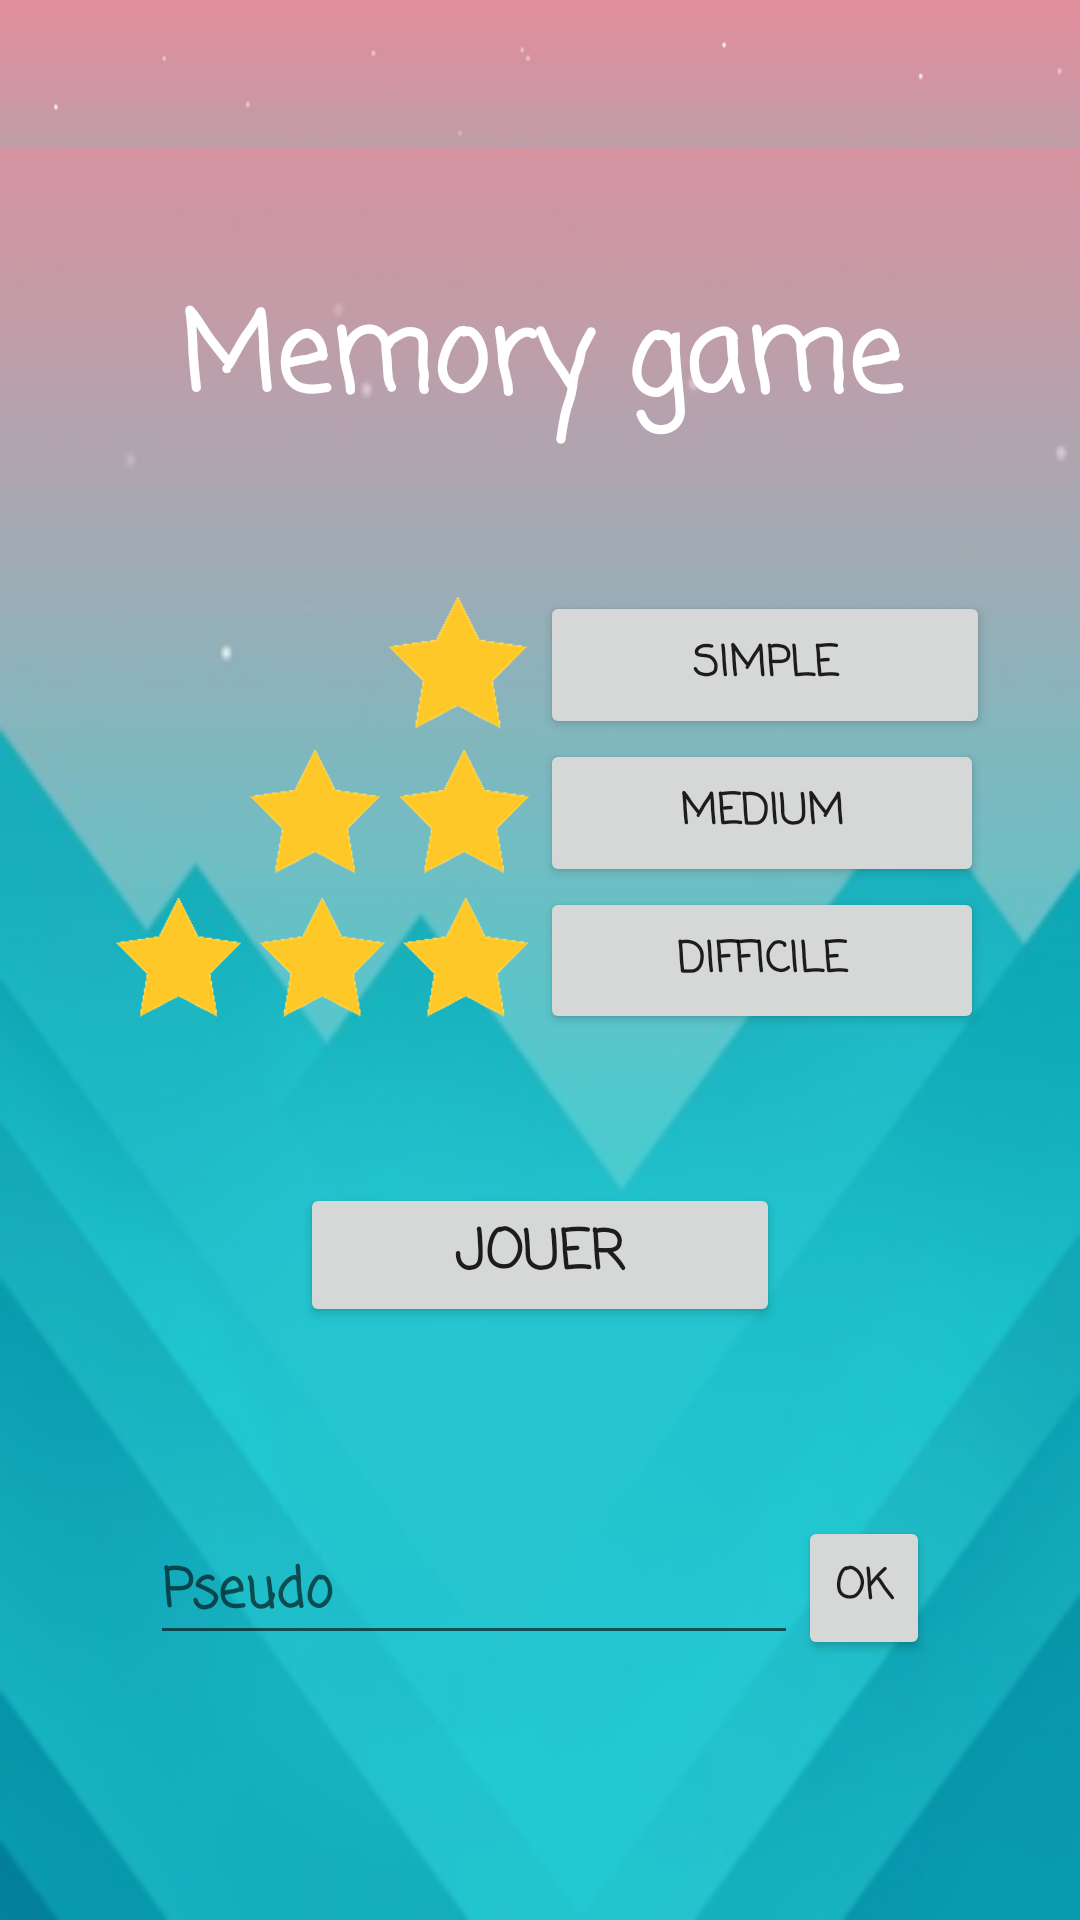

Layout XML and referenced resources for this Android screen:
<!-- AndroidManifest.xml: application theme AppTheme -->
<!-- res/layout/activity_menu.xml -->
<?xml version="1.0" encoding="utf-8"?>
<LinearLayout xmlns:android="http://schemas.android.com/apk/res/android"
    xmlns:app="http://schemas.android.com/apk/res-auto"
    xmlns:tools="http://schemas.android.com/tools"
    android:layout_width="match_parent"
    android:layout_height="match_parent"
    android:orientation="vertical"
    tools:context=".MenuActivity"
    android:background="@drawable/background">

    <android.support.v7.widget.Toolbar
        android:id="@+id/toolbar"
        android:layout_width="match_parent"
        android:layout_height="match_parent"
        android:layout_weight="1.2"
        android:background="@drawable/footer_background"
        android:minHeight="?attr/actionBarSize"
        android:theme="?attr/actionBarTheme" />

    <LinearLayout
        android:layout_width="match_parent"
        android:layout_height="match_parent"
        android:layout_weight="1"
        android:gravity="center"
        android:orientation="vertical">

        <LinearLayout
            android:layout_width="match_parent"
            android:layout_height="match_parent"
            android:layout_weight="1"
            android:gravity="bottom"
            android:orientation="horizontal">

            <TextView
                android:layout_width="match_parent"
                android:layout_height="wrap_content"
                android:layout_weight="1"
                android:fontFamily="casual"
                android:gravity="center"
                android:text="Memory game"
                android:textColor="#fff"
                android:textSize="36sp"
                android:textStyle="bold"
                app:layout_constraintBottom_toBottomOf="parent"
                app:layout_constraintLeft_toLeftOf="parent"
                app:layout_constraintRight_toRightOf="parent"
                app:layout_constraintTop_toTopOf="parent" />
        </LinearLayout>

        <LinearLayout
            android:layout_width="match_parent"
            android:layout_height="match_parent"
            android:layout_weight="2"
            android:gravity="center"
            android:orientation="horizontal">

            <TextView
                android:id="@+id/tvBjr"

                android:layout_width="match_parent"
                android:layout_height="wrap_content"
                android:layout_marginLeft="20dp"

                android:layout_marginRight="20dp"
                android:layout_weight="1"
                android:fontFamily="casual"
                android:gravity="center"
                android:textColor="#fff"
                android:textSize="18sp"
                android:textStyle="bold" />

        </LinearLayout>
    </LinearLayout>

    <LinearLayout
        android:layout_width="match_parent"
        android:layout_height="match_parent"
        android:layout_weight="1"
        android:orientation="vertical">

        <LinearLayout
            android:layout_width="match_parent"
            android:layout_height="match_parent"
            android:layout_weight="1"
            android:orientation="horizontal">

            <LinearLayout
                android:layout_width="match_parent"
                android:layout_height="match_parent"
                android:layout_weight="1"
                android:gravity="right"
                android:orientation="vertical">

                <ImageView
                    android:id="@+id/imageView5"
                    android:layout_width="53dp"
                    android:layout_height="wrap_content"
                    app:srcCompat="@drawable/easy" />
            </LinearLayout>

            <LinearLayout
                android:layout_width="match_parent"
                android:layout_height="match_parent"
                android:layout_weight="1"
                android:orientation="vertical">

                <Button
                    android:id="@+id/btnSimple"
                    android:layout_width="150dp"
                    android:layout_height="match_parent"
                    android:fontFamily="casual"
                    android:text="Simple"
                    android:textStyle="bold" />
            </LinearLayout>
        </LinearLayout>

        <LinearLayout
            android:layout_width="match_parent"
            android:layout_height="match_parent"
            android:layout_weight="1"
            android:orientation="horizontal">

            <LinearLayout
                android:layout_width="match_parent"
                android:layout_height="wrap_content"
                android:layout_weight="1"
                android:gravity="right"
                android:orientation="vertical">

                <ImageView
                    android:id="@+id/imageView4"
                    android:layout_width="99dp"
                    android:layout_height="wrap_content"
                    app:srcCompat="@drawable/medium" />
            </LinearLayout>

            <LinearLayout
                android:layout_width="match_parent"
                android:layout_height="match_parent"
                android:layout_weight="1"
                android:orientation="vertical">

                <Button
                    android:id="@+id/btnMedium"
                    android:layout_width="148dp"
                    android:layout_height="match_parent"
                    android:fontFamily="casual"
                    android:text="Medium"
                    android:textStyle="bold" />
            </LinearLayout>
        </LinearLayout>

        <LinearLayout
            android:layout_width="match_parent"
            android:layout_height="match_parent"
            android:layout_weight="1"
            android:orientation="horizontal">

            <LinearLayout
                android:layout_width="match_parent"
                android:layout_height="wrap_content"
                android:layout_weight="1"
                android:gravity="right"
                android:orientation="vertical">

                <ImageView
                    android:id="@+id/imageView3"
                    android:layout_width="144dp"
                    android:layout_height="wrap_content"
                    app:srcCompat="@drawable/hard" />
            </LinearLayout>

            <LinearLayout
                android:layout_width="match_parent"
                android:layout_height="match_parent"
                android:layout_weight="1"
                android:orientation="vertical">

                <Button
                    android:id="@+id/btnDifficult"
                    android:layout_width="148dp"
                    android:layout_height="match_parent"
                    android:fontFamily="casual"
                    android:text="Difficile"
                    android:textStyle="bold" />
            </LinearLayout>
        </LinearLayout>
    </LinearLayout>

    <LinearLayout
        android:layout_width="match_parent"
        android:layout_height="match_parent"
        android:layout_weight="1"
        android:orientation="vertical">

        <LinearLayout
            android:layout_width="match_parent"
            android:layout_height="match_parent"
            android:layout_weight="1"
            android:gravity="center"
            android:orientation="horizontal">

            <Button
                android:id="@+id/button4"
                android:layout_width="wrap_content"
                android:layout_height="wrap_content"
                android:layout_marginLeft="100dp"
                android:layout_marginRight="100dp"
                android:layout_weight="1"
                android:fontFamily="casual"
                android:text="JOUER"
                android:textSize="18sp"
                android:textStyle="bold" />
        </LinearLayout>
    </LinearLayout>

    <LinearLayout
        android:layout_width="match_parent"
        android:layout_height="match_parent"
        android:layout_weight="1"
        android:orientation="vertical">

        <LinearLayout
            android:layout_width="match_parent"
            android:layout_height="match_parent"
            android:layout_marginLeft="50dp"
            android:layout_marginRight="50dp"
            android:layout_weight="1"
            android:gravity="center"
            android:orientation="horizontal">

            <EditText
                android:id="@+id/etPseudo"
                android:layout_width="match_parent"
                android:layout_height="wrap_content"
                android:layout_weight="1"
                android:ems="10"
                android:fontFamily="casual"
                android:hint="Pseudo"
                android:inputType="textPersonName"
                android:textColor="#fff"
                android:textStyle="bold"
                android:visibility="visible" />

            <Button
                android:id="@+id/savePseudo"
                android:layout_width="wrap_content"
                android:layout_height="wrap_content"
                android:layout_weight="1"
                android:fontFamily="casual"
                android:text="Ok"
                android:textStyle="bold" />
        </LinearLayout>

        <LinearLayout
            android:layout_width="match_parent"
            android:layout_height="match_parent"
            android:layout_weight="1"
            android:orientation="horizontal">

        </LinearLayout>

    </LinearLayout>

</LinearLayout>
<!-- resources referenced by this layout -->
<resources>
  <!-- drawable background: png bitmap (drawable, 51125 bytes) -->
  <!-- drawable easy: png bitmap (drawable-v24, 6880 bytes) -->
  <!-- drawable footer_background: png bitmap (drawable, 9685 bytes) -->
  <!-- drawable hard: png bitmap (drawable-v24, 12259 bytes) -->
  <!-- drawable medium: png bitmap (drawable-v24, 9714 bytes) -->
  <style name="AppTheme" parent="Theme.AppCompat.Light.DarkActionBar">
          
          <item name="windowActionBar">false</item>
          <item name="windowNoTitle">true</item>
          <item name="colorPrimary">@color/colorPrimary</item>
          <item name="colorPrimaryDark">@color/colorPrimaryDark</item>
          <item name="colorAccent">@color/colorAccent</item>
          <item name="backgroundcolor">#FFFFFF</item>
          <item name="cardbackground">#FFFFFF</item>
          <item name="textcolor">#000000</item>
          <item name="tintcolor">#000000</item>
          <item name="buttoncolor">#2196F3</item>
      </style>
  <color name="colorPrimary">#e8f1f4</color>
  <color name="colorPrimaryDark">#303F9F</color>
  <color name="colorAccent">#FF4081</color>
</resources>
